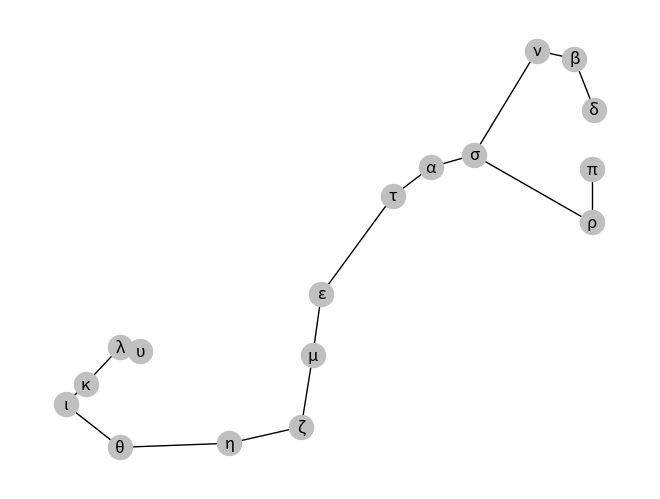

The matplotlib source for this figure:
from math import sqrt
import matplotlib.pyplot as plt
import networkx as nx

class Estrella:
    def __int__(self,mag,dist):
        self.mag = mag
        self.dist = dist

Scorpio = nx.Graph()
Vertices_sco = ['λ','υ','κ','ι','θ','η','ζ','μ','ε','τ','α','σ','δ','β','π','ρ','ν']
Scorpio.add_nodes_from(Vertices_sco)
Aristas_sco = [('λ','υ'),('λ','κ'),('κ','ι'),('ι','θ'),('θ','η'),('η','ζ'),('ζ','μ'),('μ','ε'),('ε','τ'),('τ','α'),('α','σ'),('σ','ρ'),('σ','ν'),('δ','β'),('β','ν'),('π','ρ')]
Scorpio.add_edges_from(Aristas_sco)

ubica9={'λ':(1.35,3.3),'υ':(1.7,3.2),'κ':(0.75,2.4),'ι':(0.4,1.9),'θ':(1.35,0.85),'η':(3.25,0.95),'ζ':(4.5,1.35),'μ':(4.7,3.1),'ε':(4.85,4.6),'τ':(6.1,7),'α':(6.75,7.7),'σ':(7.5,8),'δ':(9.6,9.1),'β':(9.25,10.35),'π':(9.55,7.65),'ρ':(9.55,6.35),'ν':(8.6,10.55)}

lamb = Estrella()
lamb.mag = 1.63
lamb.dist=702.59

upsilon = Estrella()
upsilon.mag = 2.69
upsilon.dist=518.28

kappa = Estrella()
kappa.mag = 2.41
kappa.dist = 463.73

iota = Estrella()
iota.mag = 3.03
iota.dist=1791.21

theta = Estrella()
theta.mag = 1.87
theta.dist = 271.89

eta = Estrella()
eta.mag=3.33
eta.dist=71.55

zeta = Estrella()
zeta.mag=3.62
zeta.dist=150.44

mu = Estrella()
mu.mag = 3.08
mu.dist=821.16

epsilon = Estrella()
epsilon.mag=2.29
epsilon.dist=65.40

tau = Estrella()
tau.mag=2.82
tau.dist=429.51

alpha = Estrella()
alpha.mag=0.96
alpha.dist=603.70

sigma = Estrella()
sigma.mag=2.89
sigma.dist=734.23

delta = Estrella()
delta.mag = 2.32
delta.dist=401.48

beta = Estrella()
beta.mag = 2.62
beta.dist = 530.08

pi = Estrella()
pi.mag = 2.89
pi.dist = 459.15

rho = Estrella()
rho.mag = 3.88
rho.dist = 409.03

nu = Estrella()
nu.mag = 4.01
nu.dist=436.41

scomag = lamb.mag + upsilon.mag + kappa.mag + iota.mag + theta.mag + eta.mag + zeta.mag + mu.mag + epsilon.mag + tau.mag + alpha.mag + sigma.mag + delta.mag + beta.mag + pi.mag + rho.mag + nu.mag
print(scomag)

scodist = (lamb.dist + upsilon.dist + kappa.dist + iota.dist + theta.dist + eta.dist + zeta.dist + mu.dist + epsilon.dist + tau.dist + alpha.dist + sigma.dist + delta.dist + beta.dist + pi.dist + rho.dist + nu.dist)/len(Vertices_sco)
print(scodist)

nx.draw(Scorpio, pos=ubica9, node_color='silver', edge_color='black', with_labels=True)

plt.show()
